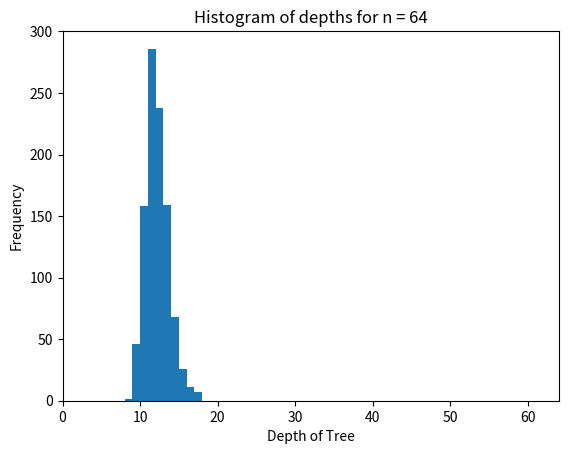
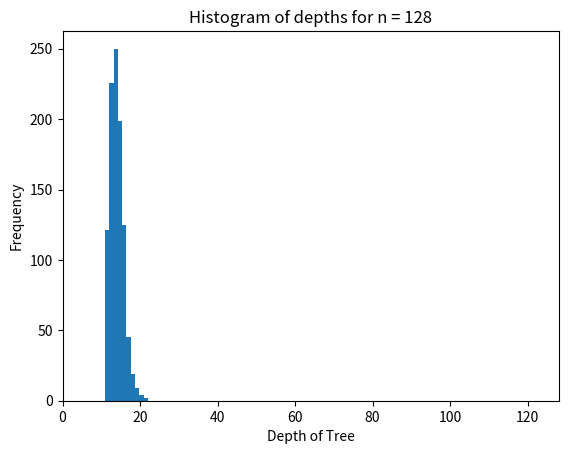
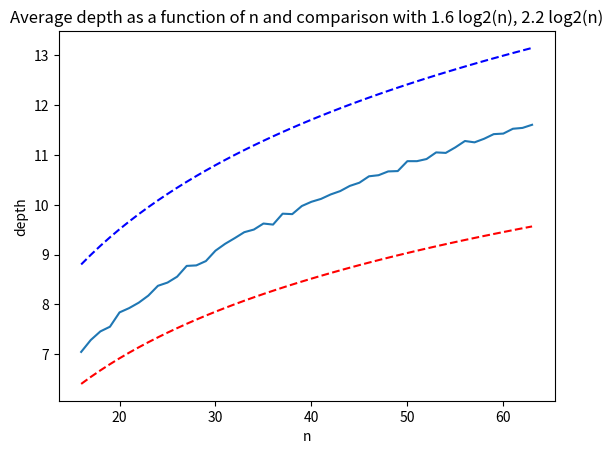

The matplotlib source for these figures, in order:
#!/usr/bin/env python
# coding: utf-8

# # Part 1: Implement Binary Search Tree 
# 
# We will begin by implementing binary search tree data structure in python. Please read the descriptions of functions carefully and complete them according to description. You should be familiar with objects in python. There are many tutorials online that you can use for this : https://www.tutorialspoint.com/python/python_classes_objects.htm

# In[21]:


class Node: 
    # Implement a node of the binary search tree.
    # Constructor for a node with key and a given parent
    # parent can be None for a root node.
    def __init__(self, key, parent = None): 
        self.key = key
        self.parent = parent 
        self.left = None # We will set left and right child to None
        self.right = None
        # Make sure that the parent's left/right pointer
        # will point to the newly created node.
        if parent != None:
            if key < parent.key:
                assert(parent.left == None), 'parent already has a left child -- unable to create node'
                parent.left = self
            else: 
                assert key > parent.key, 'key is same as parent.key. We do not allow duplicate keys in a BST since it breaks some of the algorithms.'
                assert(parent.right == None ), 'parent already has a right child -- unable to create node'
                parent.right = self
        
    # Utility function that keeps traversing left until it finds 
    # the leftmost descendant
    def get_leftmost_descendant(self):
        if self.left != None:
            return self.left.get_leftmost_descendant()
        else:
            return self
        
    #Rightmost descendant
    def get_rightmost_descendant(self):
        if self.right != None:
            return self.right.get_rightmost_descendant()
        else:
            return self
    
    # TODO: Complete the search algorithm below
    # You can call search recursively on left or right child
    # as appropriate.
    # If search succeeds: return a tuple True and the node in the tree
    # with the key we are searching for.
    # Also note that if the search fails to find the key 
    # you should return a tuple False and the node which would
    # be the parent if we were to insert the key subsequently.
    def search(self, key):
        if self.key == key: 
            return (True, self)
        elif key < self.key:
            if self.left is not None:
                return self.left.search(key)
            else:
                return (False, self)
        else:
            if self.right is not None:
                return self.right.search(key)
            else:
                return (False, self)
        
    
    #TODO: Complete the insert algorithm below
    # To insert first search for it and find out
    # the parent whose child the currently inserted key will be.
    # Create a new node with that key and insert.
    # return None if key already exists in the tree.
    # return the new node corresponding to the inserted key otherwise.
    def insert(self, key):
        found, node = self.search(key)
        if found:
            return None
        else:
            return Node(key, node)
        
        
    # TODO: Complete algorithm to compute height of the tree
    # height of a node whose children are both None is defined
    # to be 1.
    # height of any other node is 1 + maximum of the height 
    # of its children.
    # Return a number that is th eheight.
    def height(self):
        left_height = self.left.height() if self.left else 0
        right_height = self.right.height() if self.right else 0
        return 1 + max(left_height, right_height)
        
    
    #TODO: Write an algorithm to delete a key in the tree.
    # First, find the node in the tree with the key.
    # Recommend drawing pictures to visualize these cases below before
    # programming.
    # Case 1: both children of the node are None
    #   -- in this case, deletion is easy: simply find out if the node with key is its
    #      parent's left/right child and set the corr. child to None in the parent node.
    # Case 2: one of the child is None and the other is not.
    #   -- replace the node with its only child. In other words,
    #      modify the parent of the child to be the to be deleted node's parent.
    #      also change the parent's left/right child appropriately.
    # Case 3: both children of the parent are not None.
    #    -- first find its successor (go one step right and all the way to the left).
    #    -- function get_leftmost_descendant may be helpful here.
    #    -- replace the key of the node by its successor.
    #    -- delete the successor node.
    # return: no return value specified
    
    def delete(self, key):
        (found, node_to_delete) = self.search(key)
        assert found == True, f"key to be deleted:{key} - does not exist in the tree"

        # Case 1
        if node_to_delete.left is None and node_to_delete.right is None:
            if node_to_delete.parent:
                if node_to_delete.parent.left == node_to_delete:
                    node_to_delete.parent.left = None
                else:
                    node_to_delete.parent.right = None

        # Case 2
        elif node_to_delete.left is None or node_to_delete.right is None:
            child = node_to_delete.left if node_to_delete.left else node_to_delete.right
            if node_to_delete.parent:
                if node_to_delete.parent.left == node_to_delete:
                    node_to_delete.parent.left = child
                else:
                    node_to_delete.parent.right = child
            child.parent = node_to_delete.parent
            node_to_delete.parent = None
            node_to_delete.left = None
            node_to_delete.right = None

        # Case 3
        else:
            successor = node_to_delete.right.get_leftmost_descendant()
            node_to_delete.key = successor.key
            if successor.parent.left == successor:
                successor.parent.left = successor.right
            else:
                successor.parent.right = successor.right
            if successor.right:
                successor.right.parent = successor.parent


# In[22]:


t1 = Node(25, None)
t2 = Node(12, t1)
t3 = Node(18, t2)
t4 = Node(40, t1)

print('-- Testing basic node construction (originally provided code) -- ')
assert(t1.left == t2), 'test 1 failed'
assert(t2.parent == t1),  'test 2 failed'
assert(t2.right == t3), 'test 3 failed'
assert (t3.parent == t2), 'test 4 failed'
assert(t1.right == t4), 'test 5 failed'
assert(t4.left == None), 'test 6 failed'
assert(t4.right == None), 'test 7 failed'
# The tree should be : 
#             25
#             /\
#         12     40
#         /\
#     None  18
#

print('-- Testing search -- ')
(b, found_node) = t1.search(18)
assert b and found_node.key == 18, 'test 8 failed'
(b, found_node) = t1.search(25)
assert b and found_node.key == 25, 'test 9 failed -- you should find the node with key 25 which is the root'
(b, found_node) = t1.search(26)
assert(not b), 'test 10 failed'
assert(found_node.key == 40), 'test 11 failed -- you should be returning the leaf node which would be the parent to the node you failed to find if it were to be inserted in the tree.'

print('-- Testing insert -- ')
ins_node = t1.insert(26)
assert ins_node.key == 26, ' test 12 failed '
assert ins_node.parent == t4,  ' test 13 failed '
assert t4.left == ins_node,  ' test 14 failed '

ins_node2 = t1.insert(33)
assert ins_node2.key == 33, 'test 15 failed'
assert ins_node2.parent == ins_node, 'test 16 failed'
assert ins_node.right == ins_node2, 'test 17 failed'

print('-- Testing height -- ')

assert t1.height() == 4, 'test 18 failed'
assert t4.height() == 3, 'test 19 failed'
assert t2.height() == 2, 'test 20 failed'

print('Success: 15 points.')


# In[23]:


# Testing deletion
t1 = Node(16, None)
# insert the nodes in the list
lst = [18,25,10, 14, 8, 22, 17, 12]
for elt in lst:
    t1.insert(elt)

# The tree should look like this
#               16
#            /     \
#          10      18
#        /  \     /  \
#       8   14   17  25
#          /         /  
#         12        22


# Let us test the three deletion cases.
# case 1 let's delete node 8
# node 8 does not have left or right children.
t1.delete(8) # should have both children nil.
(b8,n8) = t1.search(8)
assert not b8, 'Test A: deletion fails to delete node.'
(b,n) = t1.search(10)
assert( b) , 'Test B failed: search does not work'
assert n.left == None, 'Test C failed: Node 8 was not properly deleted.'

# Let us test deleting the node 14 whose right child is none.
# n is still pointing to the node 10 after deleting 8.
# let us ensure that it's right child is 14
assert n.right != None, 'Test D failed: node 10 should have right child 14'
assert n.right.key == 14, 'Test E failed: node 10 should have right child 14'

# Let's delete node 14
t1.delete(14)
(b14, n14) = t1.search(14)
assert not b14, 'Test F: Deletion of node 14 failed -- it still exists in the tree.'
(b,n) = t1.search(10)
assert n.right != None , 'Test G failed: deletion of node 14 not handled correctly'
assert n.right.key == 12, f'Test H failed: deletion of node 14 not handled correctly: {n.right.key}'

# Let's delete node 18 in the tree. 
# It should be replaced by 22.

t1.delete(18)
(b18, n18) = t1.search(18)
assert not b18, 'Test I: Deletion of node 18 failed'
assert t1.right.key == 22 , ' Test J: Replacement of node with successor failed.'
assert t1.right.right.left == None, ' Test K: replacement of node with successor failed -- you did not delete the successor leaf properly?'

print('-- All tests passed: 15 points!--')


# # Part 2: Height of Random Binary Search Trees
# 
# The height of a binary search tree depends on the order in which we insert the keys of the tree. In this problem, we investigate a curious link between the recursion depth of quicksort algorithm on an array of n elements and the depth of binary search trees.
# 
# Suppose we wish to insert keys the set of keys from $\{0, \ldots, n-1\}$ into a binary search tree. Answer the questions below.

# ### 2(A)
# Provide examples of insertion sequences such that the resulting tree will have the worst possible  height of $n$. Note that the answer below will not be graded but you are encouraged to solve it and compare with the solutions.

# The worst possible case would be ascending order

# ### 2(B) 
# Let `s1,...,sj` be a sequence of $j \geq 1$ keys inserted, wherein each `si` is a number between `0` and `n-1` and each number in the sequence is unique.
# 
# Prove that if the sequence yields a tree of height `j` (worst possible case) then `s1` must be the minimum or maximum element in the sequence. 
# 
# **Hint:** Proof by contradiction will work. First note that `s1` will be the root of the tree obtained. Show that if `s1` is not the minimum or maximum then the resulting tree will have height < `n-1`). Note that the answer below will not be graded but you are encouraged to solve it and compare with the solutions.

# If s1 is the root of a tree, if the tree is non-empty, it must be min or max depending on ascending or descending order

# ### 2(C)
# Using the implementation of the binary search tree in part 1, complete the function `calculateAverageDepth(n, numTrials)` that performs the following experiment `numTrials` number of times.
# 
# Each experiment run is as follows:
# 
# - Take a list of numbers from 0 to n-1.
# - Randomly shuffle the list: use random.shuffle function or (advanced) write your own shuffle.
# - Insert the randomly shuffled list into a tree.
# - Find and return the depth of the tree.
# 
# Finally, we run the experiment above `numTrials` times and take the average of all the trials.
# 
# We then plot the average depth of a random binary search tree as a function of n.
# 

# In[24]:


import random

def run_single_experiment(n):
    # your code here
    # 1. make list of numbers from 0 to n-1
    numbers = list(range(n))
    # 2. randomly shuffle the list
    random.shuffle(numbers)
    # 3. insert the random list elements in order into a tree.
    root = Node(numbers[0])
    for number in numbers[1:]:
        root.insert(number)
    # 4. return the height of the resulting tree.
    return root.height()

def run_multiple_trials(n, numTrials):
    lst_of_depths = [run_single_experiment(n) for _ in range(numTrials)]
    return (sum(lst_of_depths) / len(lst_of_depths), lst_of_depths)
    


# In[25]:


get_ipython().run_line_magic('matplotlib', 'inline')
from matplotlib import pyplot as plt
import math 

(avg64, lst_of_results_64) = run_multiple_trials(64,1000)
plt.hist(lst_of_results_64)
plt.xlim(0,64)
plt.xlabel('Depth of Tree')
plt.ylabel('Frequency')
plt.title('Histogram of depths for n = 64')
print(f'Average depth for 64 = {avg64}')
assert avg64 <= 12 and avg64 >= 8

plt.figure()
(avg128, lst_of_results_128) = run_multiple_trials(128,1000)
print(f'Average depth for 128 = {avg128}')
assert avg128 <= 16 and avg128 >= 12


plt.hist(lst_of_results_128)
plt.xlim(0,128)
plt.xlabel('Depth of Tree')
plt.ylabel('Frequency')
plt.title('Histogram of depths for n = 128')

nmin=16
nmax=64

lst_of_average_depths = [ run_multiple_trials(j,1000)[0] for j in range(nmin,nmax)]
plt.figure()
l1 = plt.plot(range(nmin,nmax), lst_of_average_depths,label='Avg. Depth')
plt.xlabel('n')
plt.ylabel('depth')
l2 = plt.plot(range(nmin,nmax), [1.6* math.log(j)/math.log(2) for j in range(nmin,nmax)],'--r',label='1.6log2(n)')
l3 = plt.plot(range(nmin,nmax), [2.2* math.log(j)/math.log(2) for j in range(nmin,nmax)],'--b',label='2.2log2(n)')
#plt.legend(handles=[l1, l2, l3])
plt.title('Average depth as a function of n and comparison with 1.6 log2(n), 2.2 log2(n)')
print('Passed all tests -- 15 points')


# The histograms and plots should show an amazing fact that although the worst case depth can be as large as $n$, the depth of a random binary search tree is concentrated between $1.8\log_2(n)$ and $2.2 \log_2(n)$.
# 
# This is interesting since if we can ensure that the keys are inserted at random, a BST can be quite well balanced with very high probability. There are many clever ideas on how this can be achieved in practice even if the user does not insert keys randomly. One way is called _treaps_, which we sometimes present in this class but decided to leave out for the coursera data-structures class. You can watch the treaps lecture here:
# https://youtu.be/d0rlrRZc-0s

# ## Solutions to Manually Graded Problems

# ### 2(A)
# 
# Examples of worst case sequences include inserting in 
# ascending order [0,1,...,n-1] or descending order [0,1,...,n-1].
# 
# 
# ### 2(B)
# 
# Assuming for the sake of contradition that s1 is not the least or maximum element. However, s1 will be the root of the tree. Then there must exist a non-zero number of elements that are in the left subtree of s1 and a non-zero number of elements in the right subtree. Therefore, the maximum size of any path from root to leaf must be strictly less than j. However, the height of the tree is j. Therefore, we obtain a contradiction.
# 
# 
